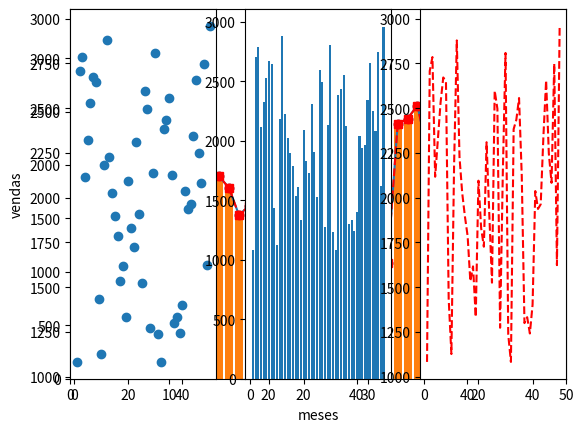

Write the Python code that produced this figure.
import matplotlib.pyplot as plt

import numpy as np

vendas = np.random.randint(1000, 3000, 50)
meses = np.arange(1, 51)
print(meses)

plt.plot(meses, vendas)
plt.axis([0, 50, 0, max(vendas)+500])
plt.xlabel('meses')
plt.ylabel('vendas')
plt.show()


plt.plot(meses, vendas, 'ro')
plt.axis([0, 50, 0, max(vendas)+500])
plt.xlabel('meses')
plt.ylabel('vendas')
plt.show()

plt.plot(meses, vendas, 'r--')
plt.axis([0, 50, 0, max(vendas)+500])
plt.xlabel('meses')
plt.ylabel('vendas')
plt.show()

plt.plot(meses, vendas, 'bs', color='red')
plt.axis([0, 50, 0, max(vendas)+500])
plt.xlabel('meses')
plt.ylabel('vendas')
plt.show()

#https://matplotlib.org/stable/tutorials/pyplot.html


plt.scatter(meses, vendas)
plt.axis([0, 50, 0, max(vendas)+500])
plt.xlabel('meses')
plt.ylabel('vendas')
plt.show()

plt.bar(meses, vendas)
plt.axis([0, 50, 0, max(vendas)+500])
plt.xlabel('meses')
plt.ylabel('vendas')
plt.show()

plt.figure(1, figsize=(2, 3))
plt.subplot(1, 3, 1)
plt.scatter(meses, vendas)
plt.subplot(1, 3, 2)
plt.bar(meses, vendas)
plt.subplot(1, 3, 3)
plt.plot(meses, vendas, 'r--')